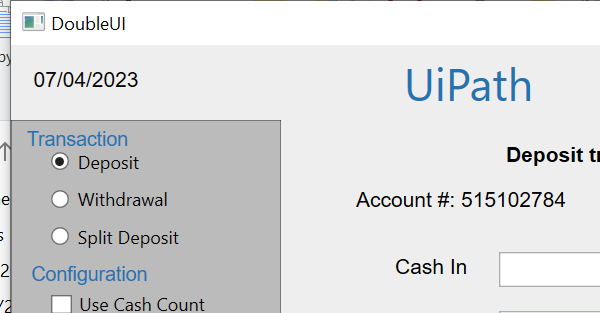
Task: This is an example of use of double UI
Workflow: Main

Step 1: Open Application 'doubleui.exe  DoubleUI' on the element in window 'DoubleUI' (doubleui.exe)

Step 2: Attach Window 'doubleui.exe  DoubleUI' on the element in window 'DoubleUI' (doubleui.exe) (same screen as step 1)

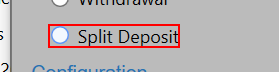
Step 3: click on the radio button 'Split Deposit'

Step 4: type "1000" into 'cashintb' (no picture)

Step 5: type "2000" into 'onustb' (no picture)

Step 6: type "5000" into 'notonustb' (no picture)

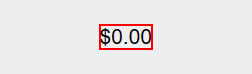
Step 7: get-text from the text '$0.00'
